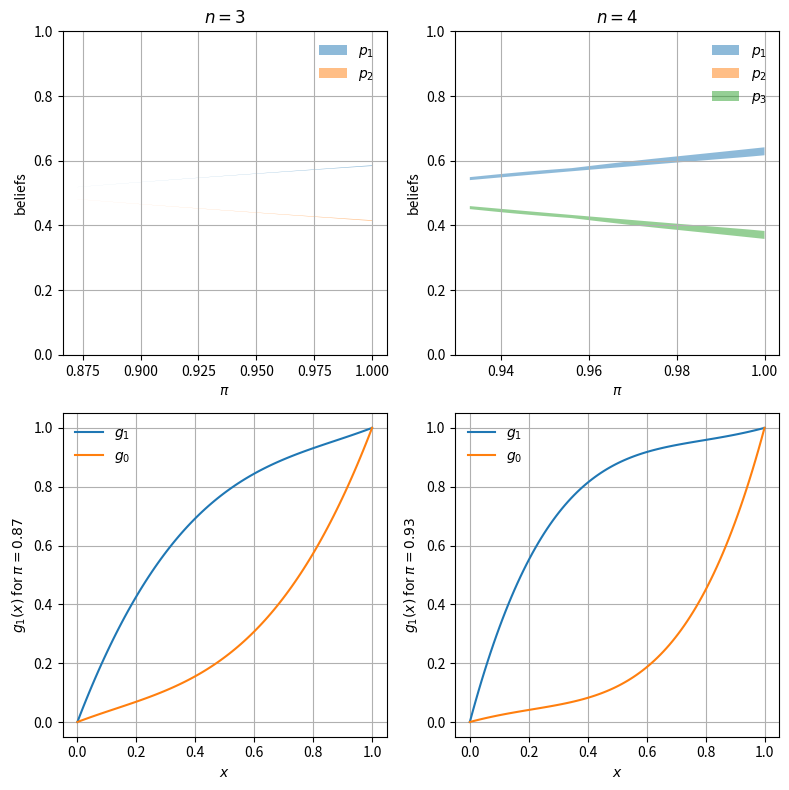

Source code (Python): (Note: this script raises an exception after producing the figure.)
#to create the environment (not needed anymore): python -m venv myenv
#to activate the enviro: myenv\Scripts\activate
#to load the modules used: pip install -r requirements.txt

#THis script draws two plots for n=3 and n=4: Plot of transition functions and also plot of beliefs for different values of pi

n_grid = 100
epsilon = 1e-7
pi = 0.8

import numpy as np
import matplotlib.pyplot as plt
from scipy.special import comb
from math import sqrt

def g_1_old(x, pi=pi):
    return x**3 + 3*x*(1-x)*pi

def g_1(x, pi=pi, n=3):
    return x**n + sum([comb(n,i)*x**i*(1-x)**(n-i)*pi for i in range(1,n)])

def psi(x, k, n):
    return x**k*(1-x)**(n-k)

def psi_1(x):
    return x*(1-x)**2

def psi_2(x):
    return x**2*(1-x)

def compute_ranges(pi, n=3):
#generate uniform grid from epsilon to 1-epsilon
    x = np.linspace(epsilon, g_1(epsilon), n_grid)
    e = epsilon
    data = [x]
    k=0
    while e<1-epsilon:
        e = g_1(e, pi=pi, n=n)
        x = g_1(x, pi=pi, n=n)
        data += [x]
        k += 1
    psi_data = {k: [psi(x, k, n) for x in data] for k in range(1,n)}
    psi_sum = {k:np.sum(psi_data[k], axis=0) for k in psi_data}
    p = {k: psi_sum[k]/(psi_sum[k]+psi_sum[n-k]) for k in psi_sum}
    p_range = {k:(min(p[k]), max(p[k])) for k in p}
    return p_range

plotsize = 4
ns = [3, 4]
ranges = {n:{} for n in ns}
fig, axs = plt.subplots(2, len(ns), figsize=(plotsize*len(ns),plotsize*2))
for i in range(len(ns)):
    n = ns[i]
    pi_min = (1+sqrt(1-4/n**2))/2
    pis = np.linspace(pi_min, 1, 50)
    ranges[n] = {pi:compute_ranges(pi, n) for pi in pis}
    axs[0][i].set_xlabel('$\pi$')
    axs[0][i].set_ylabel('beliefs')
    axs[0][i].grid()
    axs[0][i].set_title(f'$n={n}$')
    axs[0][i].set_ylim(0,1)
    for k in range(1,n):
        axs[0][i].fill_between(pis, [ranges[n][pi][k][0] for pi in pis], [ranges[n][pi][k][1] for pi in pis], alpha=0.5, label = f'$p_{k}$' )
    axs[0][i].legend(loc='best', frameon=False)
    axs[1][i].set_xlabel('$x$')
    axs[1][i].set_ylabel(f'$g_1(x)$ for $\pi={pi_min:.2f}$')
    axs[1][i].grid()
    axs[1][i].plot(np.linspace(epsilon, 1-epsilon, n_grid), g_1(np.linspace(epsilon, 1-epsilon, n_grid), pi=pi_min, n=n), label = f'$g_1$')
    axs[1][i].plot(np.linspace(epsilon, 1-epsilon, n_grid), 1-g_1(1-np.linspace(epsilon, 1-epsilon, n_grid), pi=pi_min, n=n), label = f'$g_0$')
    axs[1][i].legend(loc='best', frameon=False)


plt.tight_layout()
plt.savefig('figures/belief_bounds.png')
plt.show()




